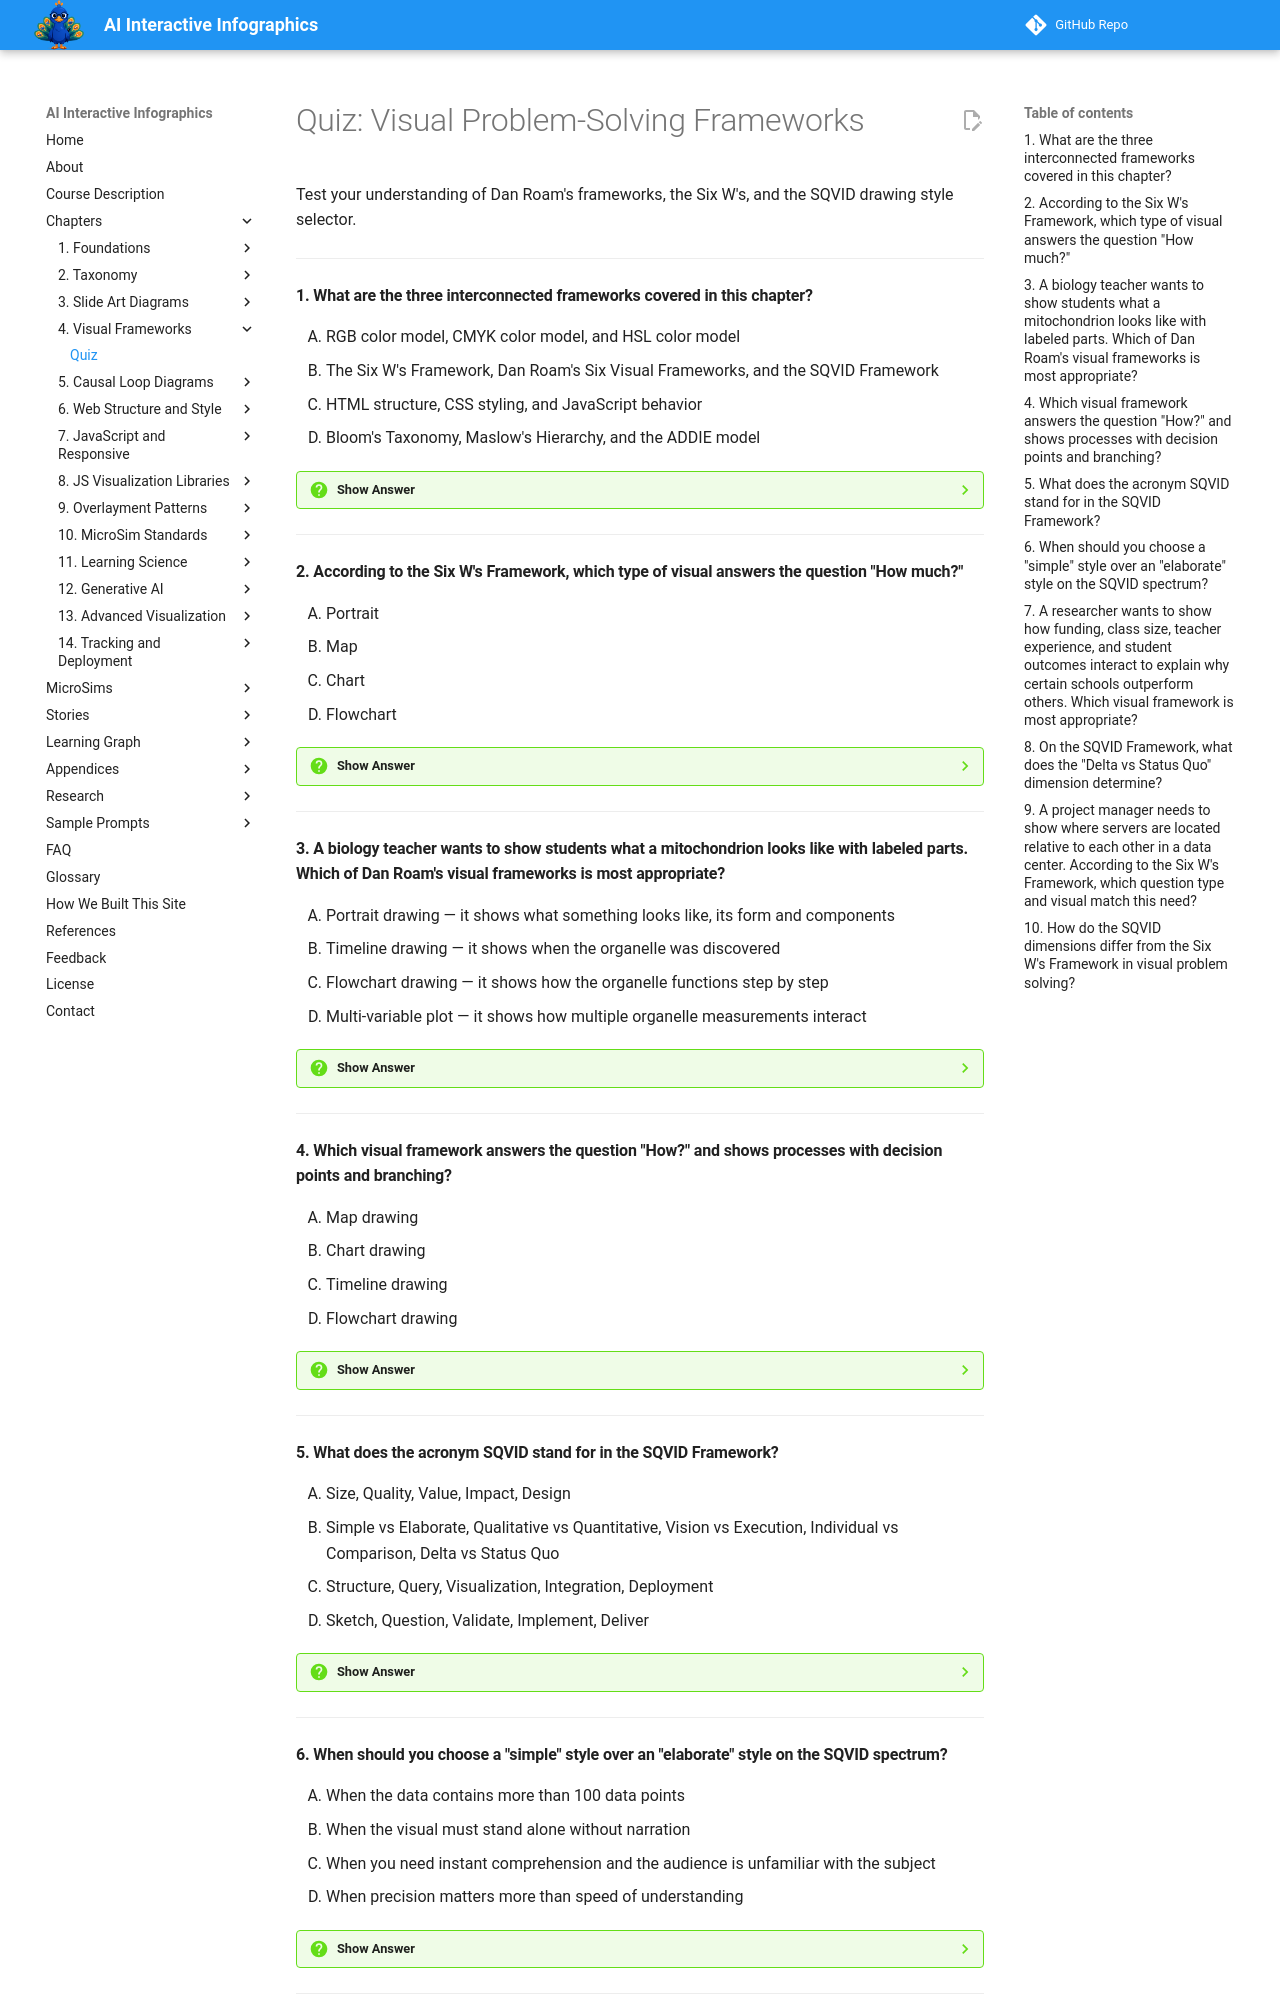

repository: dmccreary/infographics · page: chapters/04-visual-problem-solving-frameworks/quiz/index.html · generator: mkdocs

# Quiz: Visual Problem-Solving Frameworks

Test your understanding of Dan Roam's frameworks, the Six W's, and the SQVID drawing style selector.

---

#### 1. What are the three interconnected frameworks covered in this chapter?

<div class="upper-alpha" markdown>
1. RGB color model, CMYK color model, and HSL color model
2. The Six W's Framework, Dan Roam's Six Visual Frameworks, and the SQVID Framework
3. HTML structure, CSS styling, and JavaScript behavior
4. Bloom's Taxonomy, Maslow's Hierarchy, and the ADDIE model
</div>

??? question "Show Answer"
    The correct answer is **B**. The three frameworks form a complete decision system: the Six W's tell you what to draw by mapping question types to visual types, Dan Roam's Six Visual Frameworks show you how to draw it with six fundamental picture types, and the SQVID refines the style of your drawing along five dimensions.

    **Concept Tested:** Visual Problem Solving

---

#### 2. According to the Six W's Framework, which type of visual answers the question "How much?"

<div class="upper-alpha" markdown>
1. Portrait
2. Map
3. Chart
4. Flowchart
</div>

??? question "Show Answer"
    The correct answer is **C**. The Six W's Framework maps the question "How much?" to the chart drawing. Charts represent quantities visually using length, area, position, or color to encode numerical values, making comparisons visible. Bar charts, line charts, pie charts, and scatter plots all belong to this category.

    **Concept Tested:** Six W's Framework, Chart Drawing

---

#### 3. A biology teacher wants to show students what a mitochondrion looks like with labeled parts. Which of Dan Roam's visual frameworks is most appropriate?

<div class="upper-alpha" markdown>
1. Portrait drawing — it shows what something looks like, its form and components
2. Timeline drawing — it shows when the organelle was discovered
3. Flowchart drawing — it shows how the organelle functions step by step
4. Multi-variable plot — it shows how multiple organelle measurements interact
</div>

??? question "Show Answer"
    The correct answer is **A**. A portrait drawing answers the question "Who or what is this?" and shows what something looks like — its form, components, and visual identity. A labeled diagram of a mitochondrion with interactive overlays revealing each part's function is a classic portrait drawing in an educational infographic context.

    **Concept Tested:** Portrait Drawing

---

#### 4. Which visual framework answers the question "How?" and shows processes with decision points and branching?

<div class="upper-alpha" markdown>
1. Map drawing
2. Chart drawing
3. Timeline drawing
4. Flowchart drawing
</div>

??? question "Show Answer"
    The correct answer is **D**. A flowchart drawing answers the question "How?" by showing a process — a sequence of steps with decision points, branches, and loops. Where a timeline shows when things happen, a flowchart shows how they happen, including the logic that determines which path to take.

    **Concept Tested:** Flowchart Drawing

---

#### 5. What does the acronym SQVID stand for in the SQVID Framework?

<div class="upper-alpha" markdown>
1. Size, Quality, Value, Impact, Design
2. Simple vs Elaborate, Qualitative vs Quantitative, Vision vs Execution, Individual vs Comparison, Delta vs Status Quo
3. Structure, Query, Visualization, Integration, Deployment
4. Sketch, Question, Validate, Implement, Deliver
</div>

??? question "Show Answer"
    The correct answer is **B**. SQVID stands for five dimensions of visual style, each presented as a spectrum between two poles: Simple vs Elaborate (how much detail), Qualitative vs Quantitative (concepts or numbers), Vision vs Execution (dream or plan), Individual vs Comparison (one thing or several), and Delta vs Status Quo (change or current state).

    **Concept Tested:** SQVID Framework

---

#### 6. When should you choose a "simple" style over an "elaborate" style on the SQVID spectrum?

<div class="upper-alpha" markdown>
1. When the data contains more than 100 data points
2. When the visual must stand alone without narration
3. When you need instant comprehension and the audience is unfamiliar with the subject
4. When precision matters more than speed of understanding
</div>

??? question "Show Answer"
    The correct answer is **C**. A simple visual is appropriate when you need instant comprehension, when the audience is unfamiliar with the subject, or when the visual supports a verbal explanation. An elaborate visual is better when the audience needs detail for decisions, when the visual must stand alone, or when precision matters more than speed.

    **Concept Tested:** Simple vs Elaborate

---
